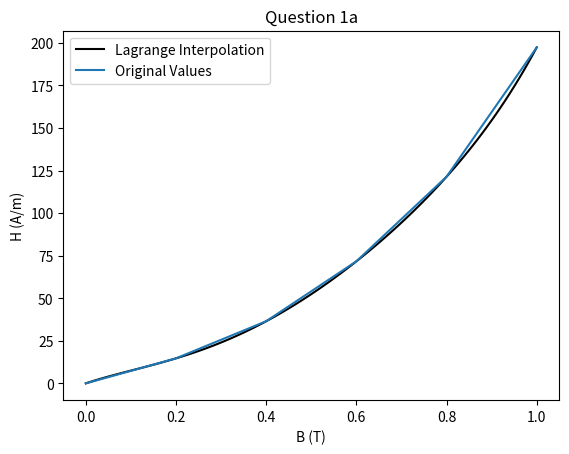

Here is the Python script that generated this plot:
import numpy as np
import matplotlib.pyplot as plt


# calculates the y value of a function given its lagrange expansion
def lagrange_i(x_i, x_list, y_list):
    y_i = 0
    for j in range(len(x_list)):
        l = 1
        for m in range(len(x_list)):
            if m != j:
              l *= (x_i - x_list[m])/(x_list[j]-x_list[m])
        y_i = y_i + y_list[j]*l
    return y_i


#  calculates the Lagrange Extrapolation of a discrete function given a list of x coordinates,
#  corresponding y coordinates, and the number of point wanted to make the extrapolation
def lagr_interpol(x_list, y_list, num_points):
    x_pts = np.linspace(x_list[0], x_list[len(x_list)-1], num_points)
    y_pts = np.zeros(shape=(num_points, 1))
    for i in range(num_points):
        y_i = lagrange_i(x_pts[i], x_list, y_list)
        y_pts[i] = y_i
    return x_pts, y_pts


if __name__ == '__main__':
    # list of H and B values provided in the assignment
    B = [0, 0.2, 0.4, 0.6, 0.8, 1, 1.1, 1.2, 1.3, 1.4, 1.5, 1.6, 1.7, 1.8, 1.9]
    H = [0, 14.7, 36.5, 71.7, 121.4, 197.4, 256.2, 348.7, 540.6, 1062.8, 2318.0, 4781.9, 8687.4, 13924.3, 22650.2]

    B_1 = B[0:6]  # subdomain of B for Q1a)
    H_1 = H[0:6]  # subdomain of H for Q1a)
    ans = lagr_interpol(B_1, H_1, 100)
    x1, y1 = ans

    B_2 = [0, 1.3, 1.4, 1.7, 1.8, 1.9]  # subdomain of B for Q1b)
    H_2 = [0, 540.6, 1062.8, 8687.4, 13924.3, 22650.2]  # subdomain of H for Q1b)

    ans2 = lagr_interpol(B_2, H_2, 100)
    x2, y2 = ans2

# comment these out to test for the question 1 a), or 1b)
    plt.title("Question 1a")
    plt.xlabel("B (T)")
    plt.ylabel("H (A/m)")
    plt.plot(x1, y1, color="black", label="Lagrange Interpolation")
    plt.plot(B_1, H_1, label='Original Values')
    plt.legend(loc="upper left")
    plt.show()

# uncomment to see 1b) answer
#     plt.title("Question 1b")
#     plt.xlabel("B (T)")
#     plt.ylabel("H (A/m)")
#     plt.plot(x2, y2, color="black", label="Lagrange Interpolation")
#     plt.plot(B_2, H_2, label='Original Values')
#     plt.legend(loc="upper left")
#     plt.show()
